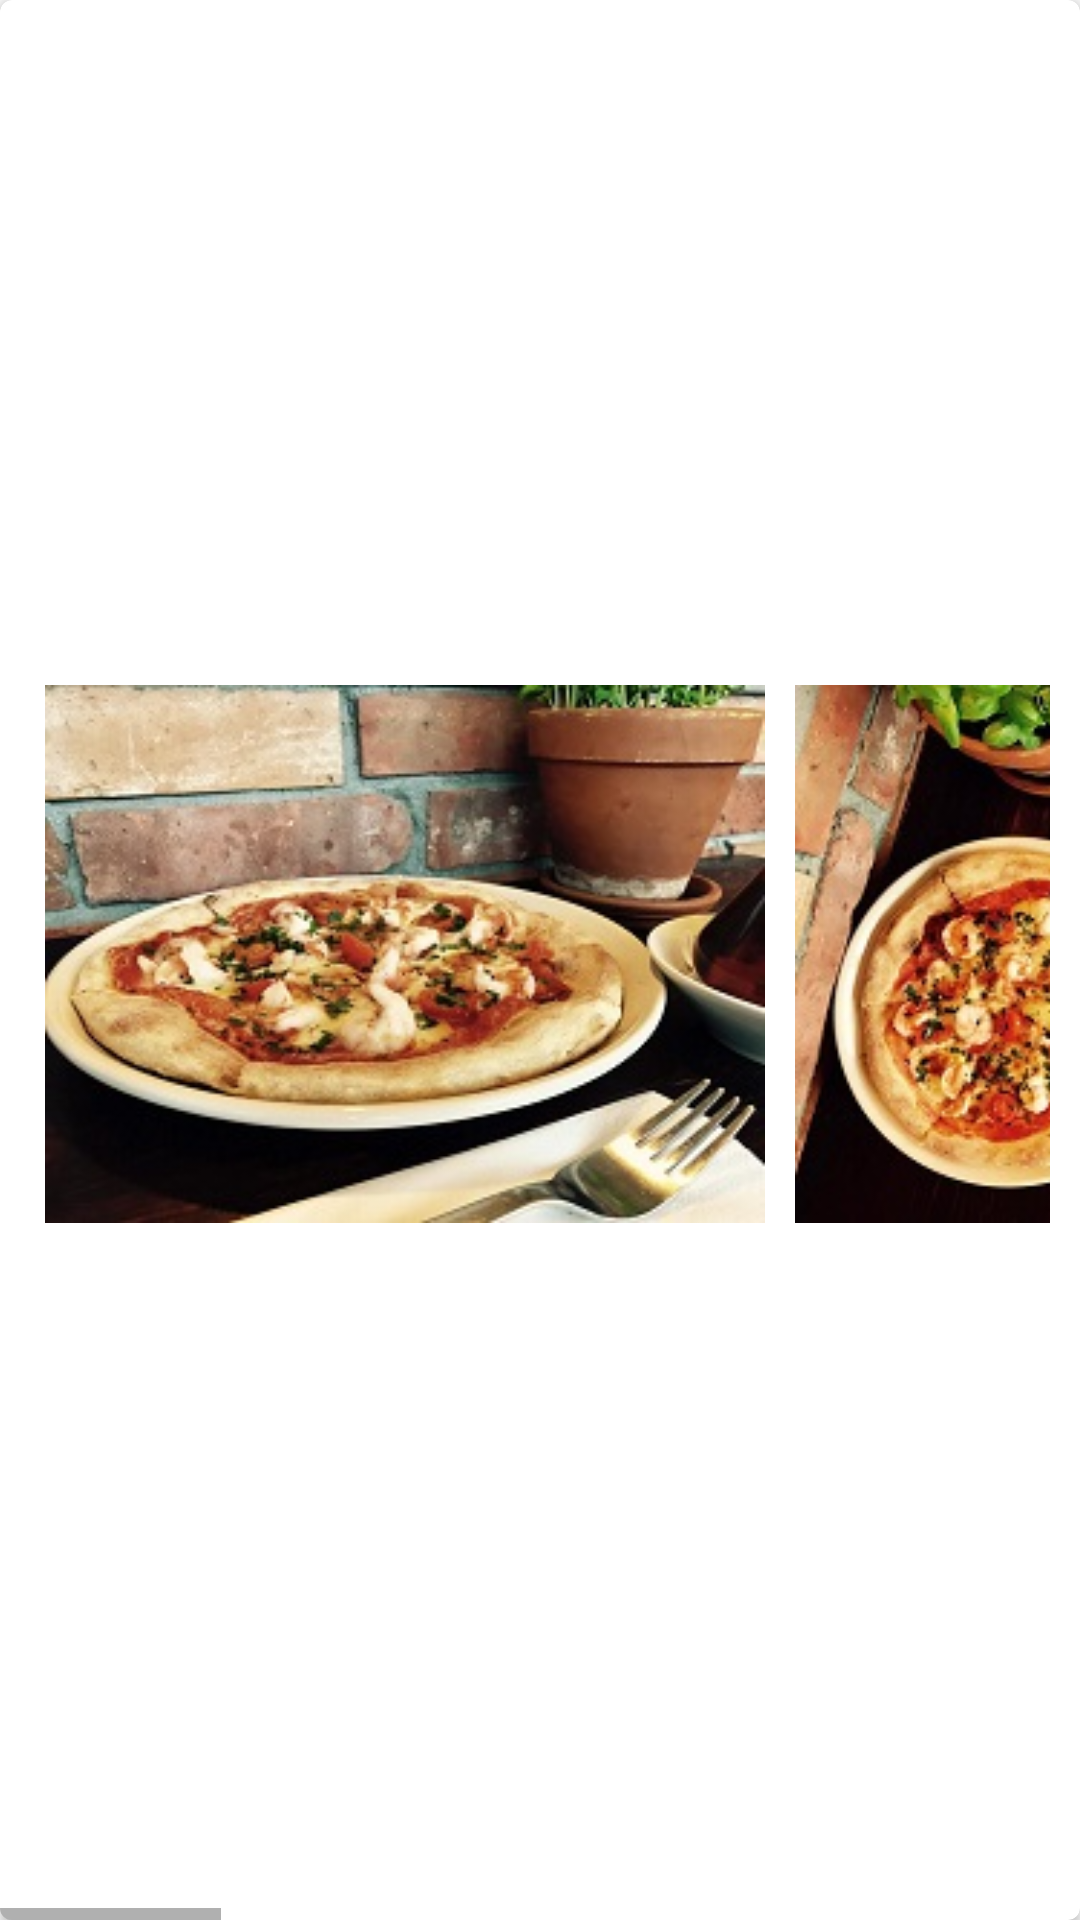

Android layout source for this screen:
<!-- AndroidManifest.xml: application theme AppTheme -->
<!-- res/layout/image_gallery_card_view.xml -->
<?xml version="1.0" encoding="utf-8"?>
<android.support.v7.widget.CardView xmlns:card_view="http://schemas.android.com/apk/res-auto"
    xmlns:android="http://schemas.android.com/apk/res/android"
    android:id="@+id/card_view5"
    android:layout_gravity="center"
    android:layout_width="match_parent"
    android:layout_height="200dp"
    card_view:cardCornerRadius="@dimen/my_card_corner_radius"
    android:elevation="@dimen/my_elevation"
    android:layout_margin="@dimen/my_margin_for_card_view">

    <HorizontalScrollView
        android:layout_width="match_parent"
        android:layout_height="match_parent"
        android:id="@+id/gallery"
        android:scrollbarStyle="outsideInset"
        android:padding="10dp">

        <LinearLayout
            android:layout_width="wrap_content"
            android:layout_height="match_parent"
            android:orientation="horizontal"
            android:layout_gravity="center_vertical"
            android:showDividers="middle">

            <ImageView
                android:layout_width="@dimen/width_image_view_gallery"
                android:layout_height="match_parent"
                android:src="@drawable/wloszczyzna_pizza1"
                android:cropToPadding="true"
                android:paddingStart="5dp"
                android:paddingEnd="5dp"
                android:layout_gravity="center"/>

            <ImageView
                android:layout_width="@dimen/width_image_view_gallery"
                android:layout_height="match_parent"
                android:layout_gravity="center"
                android:src="@drawable/wloszczyzna_pizza2"
                android:cropToPadding="true"
                android:paddingStart="5dp"
                android:paddingEnd="5dp"/>

            <ImageView
                android:layout_width="@dimen/width_image_view_gallery"
                android:layout_height="match_parent"
                android:src="@drawable/wloszczyzna_pizza3"
                android:cropToPadding="true"
                android:paddingStart="5dp"
                android:paddingEnd="5dp"
                android:layout_gravity="center"/>

            <ImageView
                android:layout_width="@dimen/width_image_view_gallery"
                android:layout_height="match_parent"
                android:src="@drawable/wloszczyzna_pizza4"
                android:cropToPadding="true"
                android:paddingStart="5dp"
                android:paddingEnd="5dp"
                android:layout_gravity="center"/>

            <ImageView
                android:layout_width="@dimen/width_image_view_gallery"
                android:layout_height="match_parent"
                android:src="@drawable/wloszczyzna_deser"
                android:cropToPadding="true"
                android:paddingStart="5dp"
                android:paddingEnd="5dp"
                android:layout_gravity="center"/>

            <ImageView
                android:layout_width="@dimen/width_image_view_gallery"
                android:layout_height="match_parent"
                android:src="@drawable/wloszczyzna_snow"
                android:cropToPadding="true"
                android:paddingStart="5dp"
                android:paddingEnd="5dp"
                android:layout_gravity="center"/>

            <ImageView
                android:layout_width="@dimen/width_image_view_gallery"
                android:layout_height="match_parent"
                android:src="@drawable/wloszczyzna_summer"
                android:cropToPadding="true"
                android:paddingStart="5dp"
                android:paddingEnd="5dp"
                android:layout_gravity="center"/>

        </LinearLayout>
    </HorizontalScrollView>
</android.support.v7.widget.CardView>
<!-- resources referenced by this layout -->
<resources>
  <dimen name="my_card_corner_radius">4dp</dimen>
  <dimen name="my_elevation">2dp</dimen>
  <dimen name="my_margin_for_card_view">5dp</dimen>
  <dimen name="width_image_view_gallery">250dp</dimen>
  <!-- drawable wloszczyzna_deser: jpg bitmap (drawable, 134142 bytes) -->
  <!-- drawable wloszczyzna_pizza1: jpg bitmap (drawable, 30319 bytes) -->
  <!-- drawable wloszczyzna_pizza2: jpg bitmap (drawable, 37658 bytes) -->
  <!-- drawable wloszczyzna_pizza3: jpg bitmap (drawable, 21032 bytes) -->
  <!-- drawable wloszczyzna_pizza4: jpg bitmap (drawable, 66108 bytes) -->
  <!-- drawable wloszczyzna_snow: jpg bitmap (drawable, 20905 bytes) -->
  <!-- drawable wloszczyzna_summer: jpg bitmap (drawable, 49830 bytes) -->
  <style name="AppTheme" parent="Theme.AppCompat.Light.NoActionBar">
          <item name="android:windowNoTitle">true</item>
          
          <item name="colorPrimary">@color/colorPrimary</item>
          <item name="colorPrimaryDark">@color/colorPrimaryDark</item>
          <item name="colorAccent">@color/colorAccent</item>
      </style>
  <color name="colorPrimary">#3F51B5</color>
  <color name="colorPrimaryDark">#303F9F</color>
  <color name="colorAccent">#FF4081</color>
</resources>
